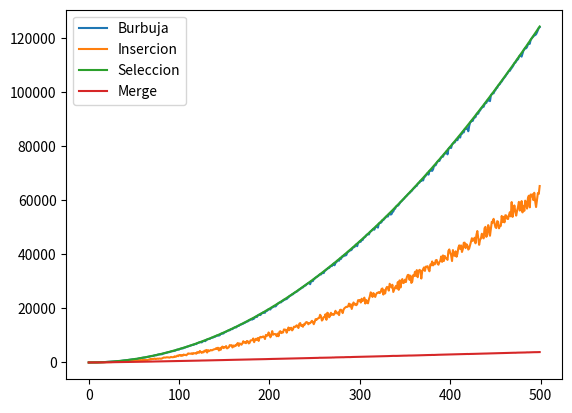

Write Python code to recreate this figure.
# -*- coding: utf-8 -*-
import random

# Ordenamiento por selección
def ord_seleccion(lista):
    """Ordena una lista de elementos según el método de selección.
       Pre: los elementos de la lista deben ser comparables.
       Post: la lista está ordenada."""

    # posición final del segmento a tratar
    n = len(lista) - 1

    # cantidad de operaciones
    cp = 0
    
    # mientras haya al menos 2 elementos para ordenar
    while n > 0:
        # posición del mayor valor del segmento
        p = buscar_max(lista, 0, n)
        cp += n
        # intercambiar el valor que está en p con el valor que
        # está en la última posición del segmento
        lista[p], lista[n] = lista[n], lista[p]
        #print("DEBUG: ", p, n, lista)

        # reducir el segmento en 1
        n = n - 1
    
    return cp #lista

def buscar_max(lista, a, b):
    """Devuelve la posición del máximo elemento en un segmento de
       lista de elementos comparables.
       La lista no debe ser vacía.
       a y b son las posiciones inicial y final del segmento"""

    pos_max = a
    for i in range(a + 1, b + 1):
        if lista[i] > lista[pos_max]:
            pos_max = i
    return pos_max


# Ordenamiento por inserción
def ord_insercion(lista):
    """Ordena una lista de elementos según el método de inserción.
       Pre: los elementos de la lista deben ser comparables.
       Post: la lista está ordenada."""

    # cantidad de operaciones
    cp = 0
    
    for i in range(len(lista) - 1):
        # Si el elemento de la posición i+1 está desordenado respecto
        # al de la posición i, reubicarlo dentro del segmento [0:i]
        if lista[i + 1] < lista[i]:
            cp +=  reubicar(lista, i + 1)
        #print("DEBUG: ", lista)
    
    return cp #lista

def reubicar(lista, p):
    """Reubica al elemento que está en la posición p de la lista
       dentro del segmento [0:p-1].
       Pre: p tiene que ser una posicion válida de lista."""
        
    v = lista[p]
    iteraciones=0
    
    # Recorrer el segmento [0:p-1] de derecha a izquierda hasta
    # encontrar la posición j tal que lista[j-1] <= v < lista[j].
    j = p
    while j > 0 and v < lista[j - 1]:
        # Desplazar los elementos hacia la derecha, dejando lugar
        # para insertar el elemento v donde corresponda.
        lista[j] = lista[j - 1]
        j -= 1
        iteraciones += 1

    lista[j] = v
    return iteraciones


# Divide y venceras
# Adiferencia de todos los demas su creciemiento es logaritmico
# Mucho menos comparaciones que los exponenciales
def merge_sort(lista):
    """Ordena lista mediante el método merge sort.
       Pre: lista debe contener elementos comparables.
       Devuelve: una nueva lista ordenada."""
       
    # cantidad de comparaciones
    cp, ci, cd = 0, 0, 0
    if len(lista) < 2:
        lista_nueva = lista
    else:
        medio = len(lista) // 2
        izq, ci = merge_sort(lista[:medio])
        der, cd = merge_sort(lista[medio:])
        lista_nueva, cp = merge(izq, der)
    return lista_nueva, cp + ci + cd

def merge(lista1, lista2):
    """Intercala los elementos de lista1 y lista2 de forma ordenada.
       Pre: lista1 y lista2 deben estar ordenadas.
       Devuelve: una lista con los elementos de lista1 y lista2."""
    i, j = 0, 0
    resultado = []
    iteraciones = 0
    while(i < len(lista1) and j < len(lista2)):
        iteraciones += 1
        if (lista1[i] < lista2[j]):
            resultado.append(lista1[i])
            i += 1
        else:
            resultado.append(lista2[j])
            j += 1

    # Agregar lo que falta de una lista
    resultado += lista1[i:]
    resultado += lista2[j:]

    return resultado, iteraciones


# BURBUJEO
def ord_burbujeo(lista):
    # cantidad de operaciones
    cp = 0
    esta_ordenado = True
    for i in range(1,len(lista)):
        for j in range(0,len(lista)-i):
            if(lista[j+1] < lista[j]):
                aux=lista[j]
                lista[j]=lista[j+1]
                lista[j+1]=aux
                esta_ordenado = False # no porque tube que cambiar uno en este recorrido
                
        cp+= len(lista) - i # No cuenta todo el recorrido ya sabe que los ultimos estan ok
        if esta_ordenado:
            break # Salimos
        else:
            esta_ordenado = True
    
    return cp

# Ejercicio 12.5: comparar métodos gráficamente
def generar_lista(N):
    tirada=[]
    for i in range(N):
        tirada.append(random.randint(1,1000)) 
    return tirada


def experimento(N, k):
    burbujeo=0
    insercion=0
    seleccion=0
    merge=0
    
    for i in range(k):
        l1 = generar_lista(N)
        l2 = l1.copy() # pasa que la lista se ordena
        l3 = l1.copy() # pasa que la lista se ordena
        l4 = l1.copy() # pasa que la lista se ordena
        
        burbujeo += ord_burbujeo(l1)
        insercion += ord_insercion(l2)
        seleccion += ord_seleccion(l3)
        merge += merge_sort(l4)
    
    return burbujeo/k, insercion/k, seleccion/k, merge/k


import matplotlib.pyplot as plt
import numpy as np

def experimento_vectores(Nmax):
    comparaciones_seleccion=[]
    comparaciones_insercion=[]
    comparaciones_burbujeo=[]
    comparaciones_merge=[]
    
    for n in range(Nmax):
        l1 = generar_lista(n)
        l2 = l1.copy() # pasa que la lista se ordena
        l3 = l1.copy() # pasa que la lista se ordena
        l4 = l1.copy() # pasa que la lista se ordena
        
        comparaciones_burbujeo.append(ord_burbujeo(l1))
        comparaciones_insercion.append(ord_insercion(l2))
        comparaciones_seleccion.append(ord_seleccion(l3))
        comparaciones_merge.append(merge_sort(l4)[1])
    
    ejex=np.arange(Nmax)
    plt.plot(ejex,comparaciones_burbujeo,label = 'Burbuja')
    plt.plot(ejex,comparaciones_insercion,label = 'Insercion')
    plt.plot(ejex,comparaciones_seleccion,label = 'Seleccion')
    plt.plot(ejex,comparaciones_merge,label = 'Merge')
    plt.legend()
    plt.show()

if __name__ == '__main__':
    experimento_vectores(500)